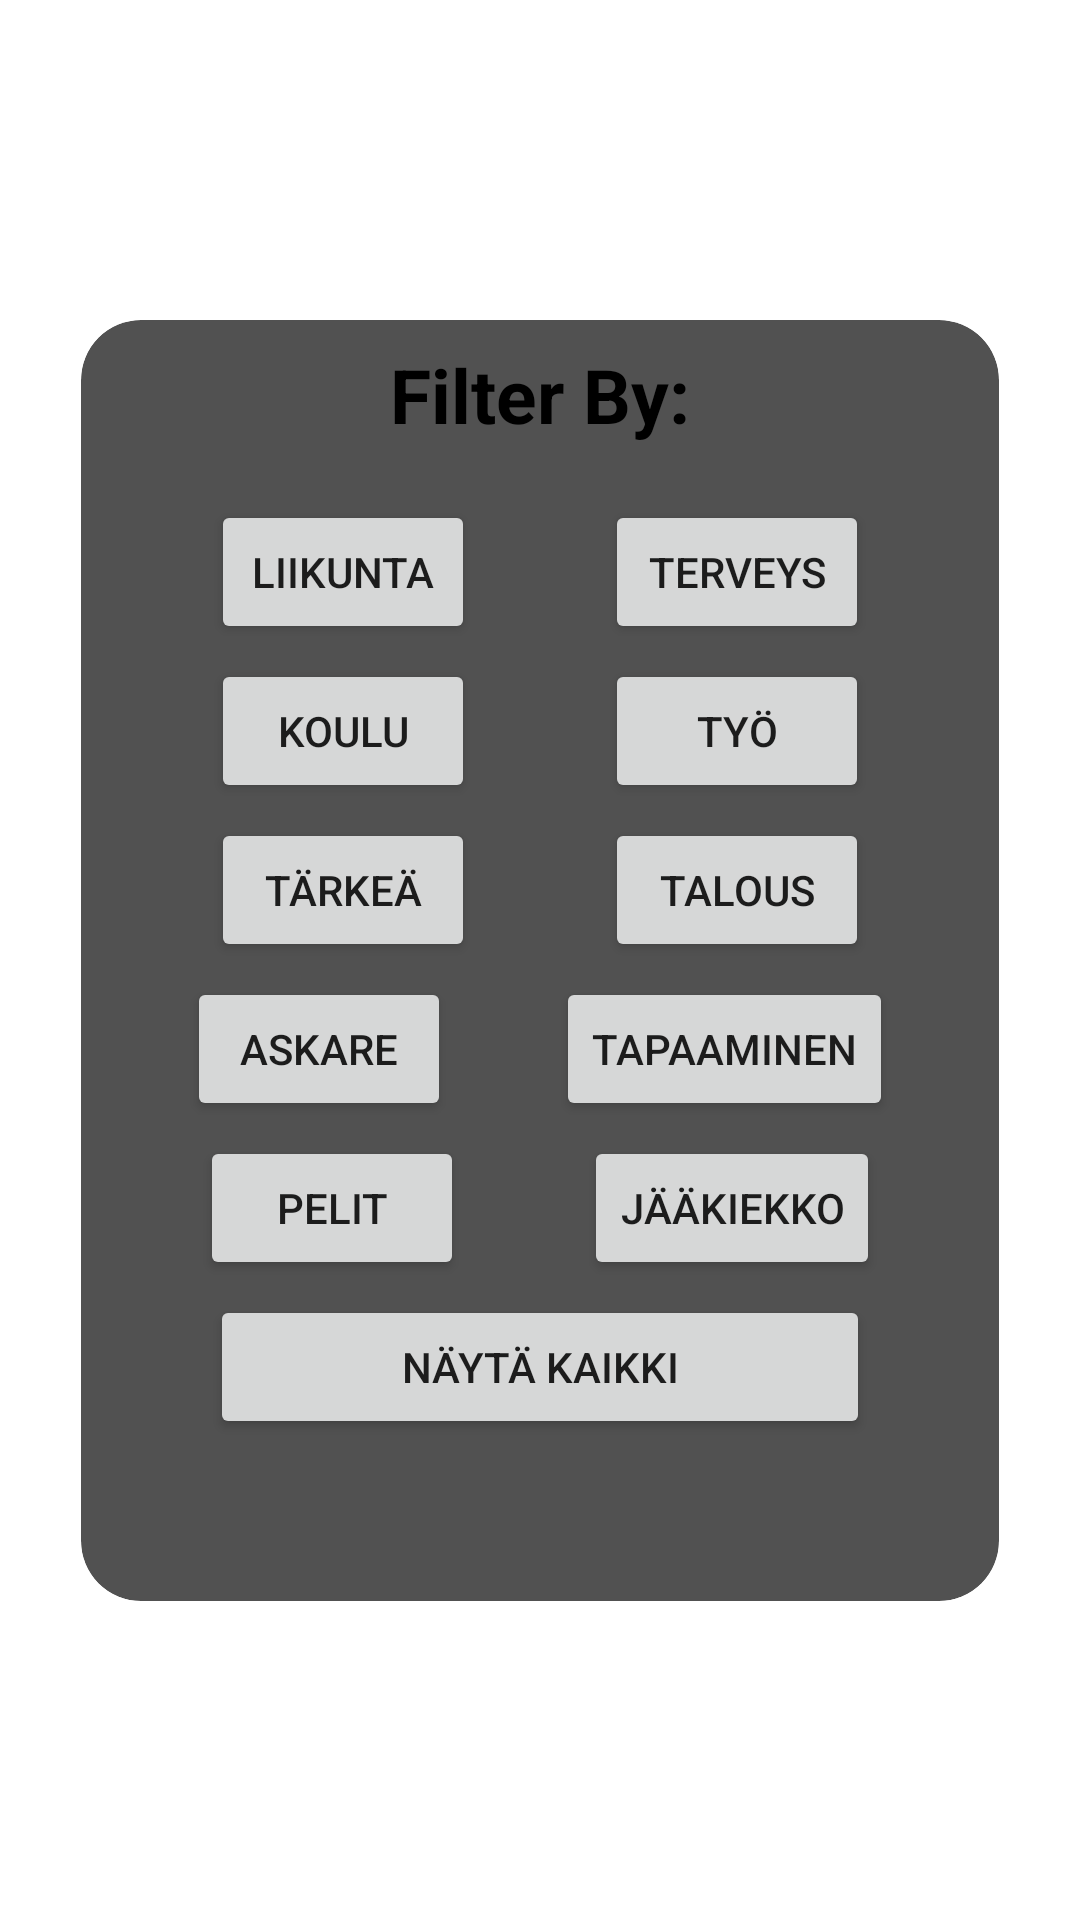

The Android layout XML behind this screen, and the referenced resources:
<!-- AndroidManifest.xml: application theme Theme.DatabaseTest -->
<!-- res/layout/fragment_filter.xml -->
<?xml version="1.0" encoding="utf-8"?>
<androidx.constraintlayout.widget.ConstraintLayout
    xmlns:android="http://schemas.android.com/apk/res/android"
    xmlns:app="http://schemas.android.com/apk/res-auto"
    android:id="@+id/diet_window_background"
    android:layout_width="match_parent"
    android:layout_height="match_parent">

    <androidx.cardview.widget.CardView
        android:id="@+id/diet_window_view_with_border"
        android:layout_width="wrap_content"
        android:layout_height="wrap_content"
        android:layout_centerHorizontal="true"
        android:layout_centerVertical="true"
        app:cardBackgroundColor="@color/gray"
        app:cardCornerRadius="20dp"
        app:cardElevation="0dp"
        app:cardMaxElevation="0dp"
        app:cardPreventCornerOverlap="false"
        app:layout_constraintBottom_toBottomOf="parent"
        app:layout_constraintLeft_toLeftOf="parent"
        app:layout_constraintRight_toRightOf="parent"
        app:layout_constraintTop_toTopOf="parent">

        <androidx.constraintlayout.widget.ConstraintLayout
            android:id="@+id/diet_window_background_container"
            android:layout_width="match_parent"
            android:layout_height="427dp"
            android:layout_centerInParent="true"
            android:minHeight="230dp">

            <androidx.appcompat.widget.AppCompatTextView
                android:id="@+id/categoryFilterHeader"
                android:layout_width="306dp"
                android:layout_height="50dp"
                android:gravity="center"
                android:text="Filter By:"
                android:textAlignment="center"
                android:textColor="#000000"
                android:textSize="25sp"
                android:textStyle="bold"
                app:autoSizeMaxTextSize="25dp"
                app:autoSizeTextType="uniform"
                app:layout_constraintEnd_toEndOf="parent"
                app:layout_constraintStart_toStartOf="parent"
                app:layout_constraintTop_toTopOf="parent" />

            <Button
                android:id="@+id/buCategory1"
                android:layout_width="wrap_content"
                android:layout_height="wrap_content"
                android:layout_marginTop="10dp"
                android:text="@string/category1"
                app:layout_constraintStart_toStartOf="parent"
                app:layout_constraintTop_toBottomOf="@+id/categoryFilterHeader"
                app:layout_constraintEnd_toStartOf="@id/buCategory2"/>

            <Button
                android:id="@+id/buCategory2"
                android:layout_width="wrap_content"
                android:layout_height="wrap_content"
                android:layout_marginTop="10dp"
                android:text="@string/category2"
                app:layout_constraintEnd_toEndOf="parent"
                app:layout_constraintStart_toEndOf="@+id/buCategory1"
                app:layout_constraintTop_toBottomOf="@+id/categoryFilterHeader" />

            <Button
                android:id="@+id/buCategory3"
                android:layout_width="wrap_content"
                android:layout_height="wrap_content"
                android:layout_marginTop="5dp"
                android:text="@string/category3"
                app:layout_constraintStart_toStartOf="parent"
                app:layout_constraintTop_toBottomOf="@+id/buCategory1"
                app:layout_constraintEnd_toStartOf="@id/buCategory4"/>

            <Button
                android:id="@+id/buCategory4"
                android:layout_width="wrap_content"
                android:layout_height="wrap_content"
                android:layout_marginTop="5dp"
                android:text="@string/category4"
                app:layout_constraintEnd_toEndOf="parent"
                app:layout_constraintStart_toEndOf="@+id/buCategory3"
                app:layout_constraintTop_toBottomOf="@+id/buCategory2" />

            <Button
                android:id="@+id/buCategory5"
                android:layout_width="wrap_content"
                android:layout_height="wrap_content"
                android:layout_marginTop="5dp"
                android:text="@string/category5"
                app:layout_constraintStart_toStartOf="parent"
                app:layout_constraintTop_toBottomOf="@+id/buCategory3"
                app:layout_constraintEnd_toStartOf="@id/buCategory6"/>

            <Button
                android:id="@+id/buCategory6"
                android:layout_width="wrap_content"
                android:layout_height="wrap_content"
                android:layout_marginTop="5dp"
                android:text="@string/category6"
                app:layout_constraintEnd_toEndOf="parent"
                app:layout_constraintStart_toEndOf="@+id/buCategory5"
                app:layout_constraintTop_toBottomOf="@+id/buCategory4" />

            <Button
                android:id="@+id/buCategory7"
                android:layout_width="wrap_content"
                android:layout_height="wrap_content"
                android:layout_marginTop="5dp"
                android:text="@string/category7"
                app:layout_constraintStart_toStartOf="parent"
                app:layout_constraintTop_toBottomOf="@+id/buCategory5"
                app:layout_constraintEnd_toStartOf="@id/buCategory8"/>

            <Button
                android:id="@+id/buCategory8"
                android:layout_width="wrap_content"
                android:layout_height="wrap_content"
                android:layout_marginTop="5dp"
                android:text="@string/category8"
                app:layout_constraintEnd_toEndOf="parent"
                app:layout_constraintStart_toEndOf="@+id/buCategory7"
                app:layout_constraintTop_toBottomOf="@+id/buCategory6" />

            <Button
                android:id="@+id/buCategory9"
                android:layout_width="wrap_content"
                android:layout_height="wrap_content"
                android:layout_marginTop="5dp"
                android:text="@string/category9"
                app:layout_constraintStart_toStartOf="parent"
                app:layout_constraintTop_toBottomOf="@+id/buCategory7"
                app:layout_constraintEnd_toStartOf="@id/buCategory10"/>

            <Button
                android:id="@+id/buCategory10"
                android:layout_width="wrap_content"
                android:layout_height="wrap_content"
                android:layout_marginTop="5dp"
                android:text="@string/category10"
                app:layout_constraintEnd_toEndOf="parent"
                app:layout_constraintStart_toEndOf="@+id/buCategory9"
                app:layout_constraintTop_toBottomOf="@+id/buCategory8" />

            <Button
                android:id="@+id/button15"
                android:layout_width="220dp"
                android:layout_height="wrap_content"
                android:layout_marginTop="5dp"
                android:text="@string/allCategories"
                app:layout_constraintEnd_toEndOf="parent"
                app:layout_constraintStart_toStartOf="parent"
                app:layout_constraintTop_toBottomOf="@+id/buCategory9" />


        </androidx.constraintlayout.widget.ConstraintLayout>
    </androidx.cardview.widget.CardView>

</androidx.constraintlayout.widget.ConstraintLayout>
<!-- resources referenced by this layout -->
<resources>
  <color name="gray">#515151</color>
  <string name="allCategories">Näytä kaikki</string>
  <string name="category1">Liikunta</string>
  <string name="category10">Jääkiekko</string>
  <string name="category2">Terveys</string>
  <string name="category3">Koulu</string>
  <string name="category4">Työ</string>
  <string name="category5">Tärkeä</string>
  <string name="category6">Talous</string>
  <string name="category7">Askare</string>
  <string name="category8">Tapaaminen</string>
  <string name="category9">Pelit</string>
  <style name="Theme.DatabaseTest" parent="Theme.MaterialComponents.Light.DarkActionBar">
          
          <item name="colorPrimary">@color/teal_700</item>
          <item name="colorPrimaryVariant">@color/teal_200</item>
          <item name="colorOnPrimary">@color/white</item>
          
          <item name="colorSecondary">@color/teal_200</item>
          <item name="colorSecondaryVariant">@color/teal_700</item>
          <item name="colorOnSecondary">@color/white</item>
          
          <item name="android:statusBarColor">?attr/colorPrimaryVariant</item>
          
      </style>
  <color name="teal_700">#FF018786</color>
  <color name="teal_200">#FF03DAC5</color>
  <color name="white">#FFFFFFFF</color>
</resources>
